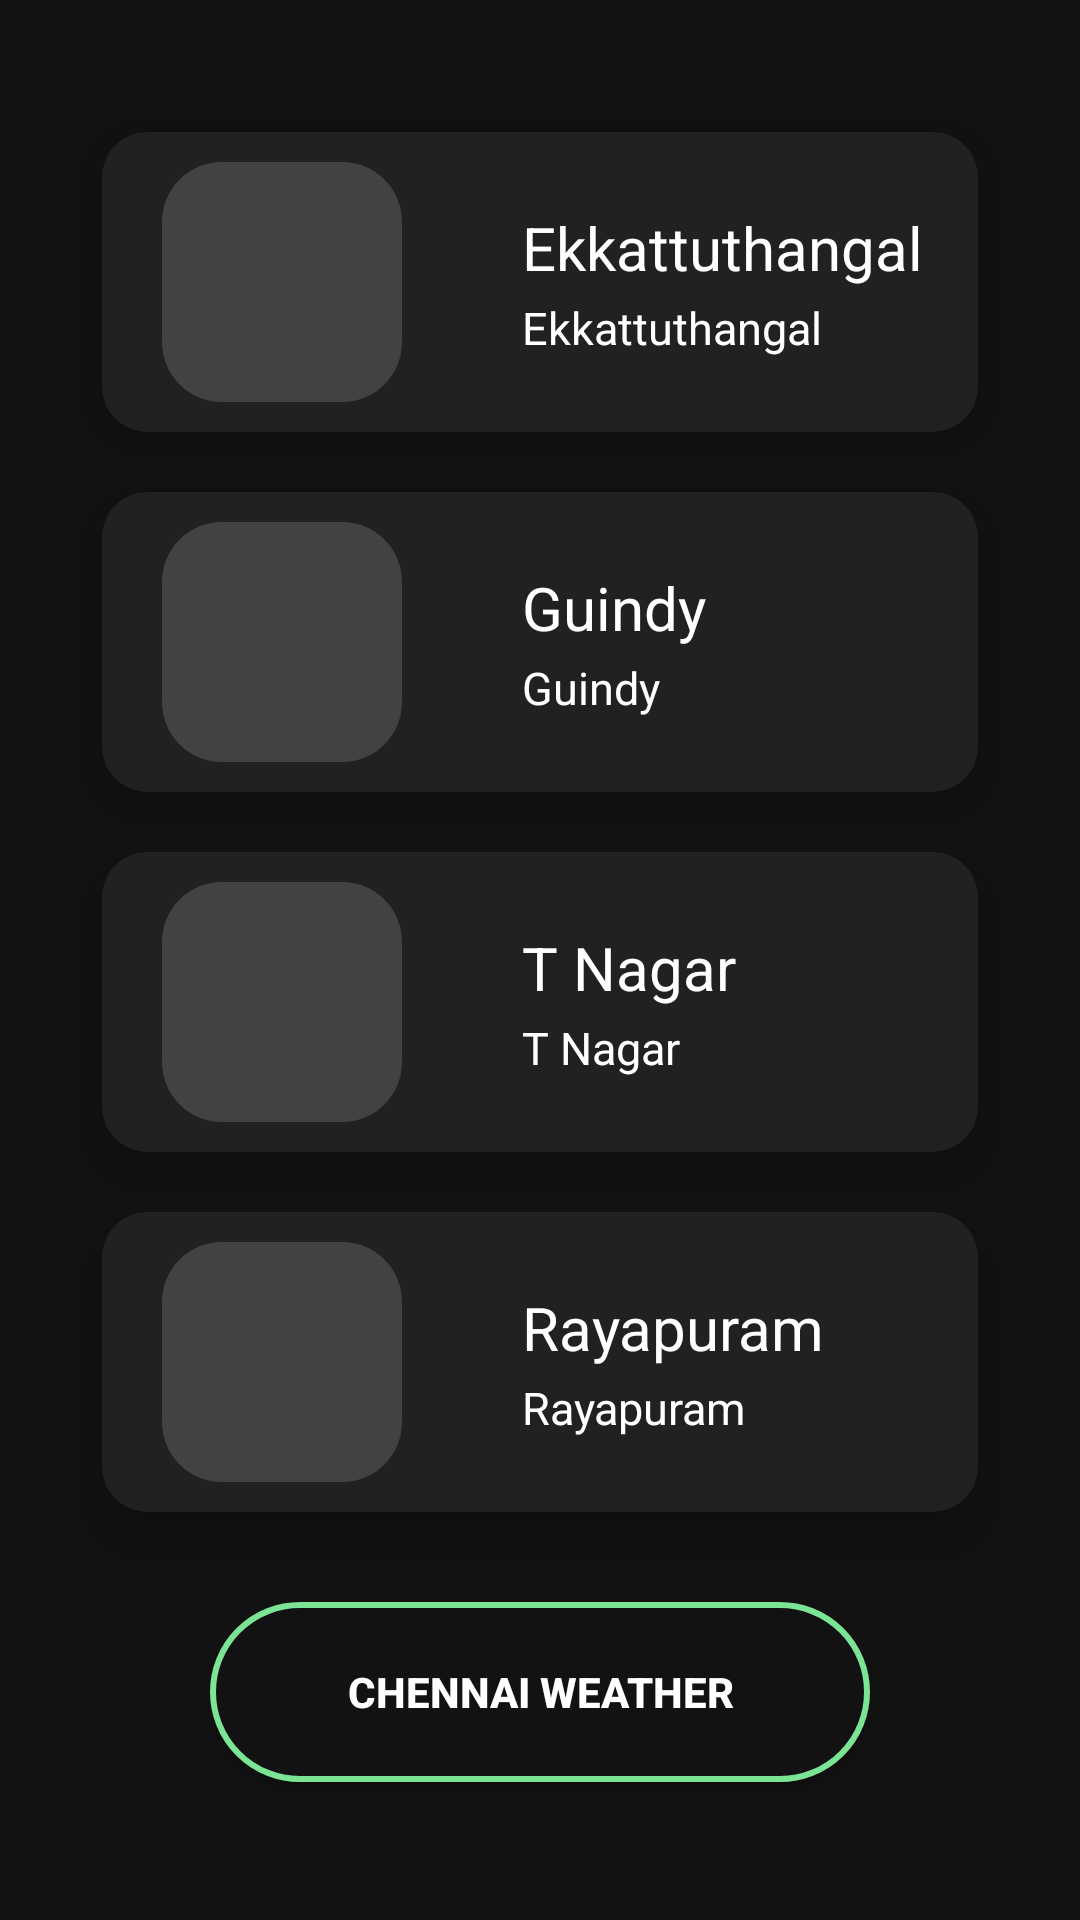

Write the Android layout XML for this screen, with the resource values it uses.
<!-- AndroidManifest.xml: application theme AppTheme -->
<!-- res/layout/activity_city_one_places.xml -->
<?xml version="1.0" encoding="utf-8"?>
<RelativeLayout xmlns:android="http://schemas.android.com/apk/res/android"
    xmlns:app="http://schemas.android.com/apk/res-auto"
    xmlns:tools="http://schemas.android.com/tools"
    android:layout_width="match_parent"
    android:layout_height="match_parent"
    android:background="@color/Surface"
    android:padding="14dp"
    tools:context=".City_one_places">

    <androidx.cardview.widget.CardView
        android:id="@+id/card_view_0"
        android:layout_width="match_parent"
        android:layout_height="100dp"
        android:layout_marginTop="30dp"
        android:layout_marginLeft="20dp"
        android:layout_marginRight="20dp"
        android:backgroundTint="@color/App_Bar"
        app:cardCornerRadius="15dp"
        app:cardElevation="10dp">

        <ImageView
            android:id="@+id/city_1_iv"
            android:layout_width="80dp"
            android:layout_height="80dp"
            android:layout_marginTop="10dp"
            android:layout_marginLeft="20dp"
            android:src="@drawable/place_holder_for_images"/>

        <TextView
            android:id="@+id/city_place_1"
            android:layout_width="180dp"
            android:layout_height="30dp"
            android:layout_marginTop="25dp"
            android:layout_marginLeft="140dp"
            android:text="@string/chennai_place_1"
            android:textColor="@color/white"
            android:textSize="20sp" />

        <TextView
            android:id="@+id/city_place_1_addr"
            android:layout_width="180dp"
            android:layout_height="25dp"
            android:layout_marginTop="55dp"
            android:layout_marginLeft="140dp"
            android:text="@string/chennai_place_1"
            android:textColor="@color/white"
            android:textSize="15sp"/>

        </androidx.cardview.widget.CardView>

    <androidx.cardview.widget.CardView
        android:id="@+id/card_view_1"
        android:layout_width="match_parent"
        android:layout_height="100dp"
        android:layout_below="@id/card_view_0"
        android:layout_marginTop="20dp"
        android:layout_marginLeft="20dp"
        android:layout_marginRight="20dp"
        android:backgroundTint="@color/App_Bar"
        app:cardCornerRadius="15dp"
        app:cardElevation="10dp">

        <ImageView
            android:id="@+id/city_2_iv"
            android:layout_width="80dp"
            android:layout_height="80dp"
            android:layout_marginTop="10dp"
            android:layout_marginLeft="20dp"
            android:src="@drawable/place_holder_for_images"/>

        <TextView
            android:id="@+id/city_place_2"
            android:layout_width="180dp"
            android:layout_height="30dp"
            android:layout_marginTop="25dp"
            android:layout_marginLeft="140dp"
            android:text="@string/chennai_place_2"
            android:textColor="@color/white"
            android:textSize="20sp" />

        <TextView
            android:id="@+id/city_place_2_addr"
            android:layout_width="180dp"
            android:layout_height="25dp"
            android:layout_marginTop="55dp"
            android:layout_marginLeft="140dp"
            android:text="@string/chennai_place_2"
            android:textColor="@color/white"
            android:textSize="15sp"/>

    </androidx.cardview.widget.CardView>

    <androidx.cardview.widget.CardView
        android:id="@+id/card_view_2"
        android:layout_width="match_parent"
        android:layout_height="100dp"
        android:layout_below="@id/card_view_1"
        android:layout_marginTop="20dp"
        android:layout_marginLeft="20dp"
        android:layout_marginRight="20dp"
        android:backgroundTint="@color/App_Bar"
        app:cardCornerRadius="15dp"
        app:cardElevation="10dp">

        <ImageView
            android:id="@+id/city_3_iv"
            android:layout_width="80dp"
            android:layout_height="80dp"
            android:layout_marginTop="10dp"
            android:layout_marginLeft="20dp"
            android:src="@drawable/place_holder_for_images"/>

        <TextView
            android:id="@+id/city_place_3"
            android:layout_width="180dp"
            android:layout_height="30dp"
            android:layout_marginTop="25dp"
            android:layout_marginLeft="140dp"
            android:text="@string/chennai_place_3"
            android:textColor="@color/white"
            android:textSize="20sp" />

        <TextView
            android:id="@+id/city_place_3_addr"
            android:layout_width="180dp"
            android:layout_height="25dp"
            android:layout_marginTop="55dp"
            android:layout_marginLeft="140dp"
            android:text="@string/chennai_place_3"
            android:textColor="@color/white"
            android:textSize="15sp"/>

    </androidx.cardview.widget.CardView>

    <androidx.cardview.widget.CardView
        android:id="@+id/card_view_3"
        android:layout_width="match_parent"
        android:layout_height="100dp"
        android:layout_below="@id/card_view_2"
        android:layout_marginTop="20dp"
        android:layout_marginLeft="20dp"
        android:layout_marginRight="20dp"
        android:backgroundTint="@color/App_Bar"
        app:cardCornerRadius="15dp"
        app:cardElevation="10dp">

        <ImageView
            android:id="@+id/city_4_iv"
            android:layout_width="80dp"
            android:layout_height="80dp"
            android:layout_marginTop="10dp"
            android:layout_marginLeft="20dp"
            android:src="@drawable/place_holder_for_images"/>

        <TextView
            android:id="@+id/city_place_4"
            android:layout_width="180dp"
            android:layout_height="30dp"
            android:layout_marginTop="25dp"
            android:layout_marginLeft="140dp"
            android:text="@string/chennai_place_4"
            android:textColor="@color/white"
            android:textSize="20sp" />

        <TextView
            android:id="@+id/city_place_4_addr"
            android:layout_width="180dp"
            android:layout_height="25dp"
            android:layout_marginTop="55dp"
            android:layout_marginLeft="140dp"
            android:text="@string/chennai_place_4"
            android:textColor="@color/white"
            android:textSize="15sp"/>

    </androidx.cardview.widget.CardView>

    <Button
        android:id="@+id/chennai_weather_btn"
        android:layout_width="220dp"
        android:layout_height="60dp"
        android:background="@drawable/button_bg_two"
        android:text="@string/weather_txt_1"
        android:textStyle="bold"
        android:textColor="@color/white"
        android:layout_below="@id/card_view_3"
        android:layout_centerHorizontal="true"
        android:layout_marginTop="30dp"/>

</RelativeLayout>
<!-- resources referenced by this layout -->
<resources>
  <color name="App_Bar">#212121</color>
  <color name="Surface">#121212</color>
  <color name="white">#FFFFFF</color>
  <!-- drawable button_bg_two (drawable) -->
  <?xml version="1.0" encoding="utf-8"?>
  <selector xmlns:android="http://schemas.android.com/apk/res/android">
  
      <item>
          <shape android:shape="rectangle">
              <solid android:color="@color/Surface"/>
              <corners android:radius="500dp"/>
              <stroke android:color="#7BE495"
                  android:width="2dp"/>
          </shape>
      </item>
  
  </selector>
  <!-- drawable place_holder_for_images (drawable) -->
  <?xml version="1.0" encoding="utf-8"?>
  <selector xmlns:android="http://schemas.android.com/apk/res/android">
  
      <item>
          <shape android:shape="rectangle" >
              <solid android:color="@color/Cards"/>
              <corners android:radius="20dp"/>
          </shape>
      </item>
  </selector>
  <string name="chennai_place_1">Ekkattuthangal</string>
  <string name="chennai_place_2">Guindy</string>
  <string name="chennai_place_3">T Nagar</string>
  <string name="chennai_place_4">Rayapuram</string>
  <string name="weather_txt_1">Chennai Weather</string>
  <style name="AppTheme" parent="Theme.AppCompat.Light.DarkActionBar">
          
          <item name="colorPrimary">@color/colorPrimary</item>
          <item name="colorPrimaryDark">@color/colorPrimaryDark</item>
          <item name="colorAccent">@color/colorAccent</item>
          <item name="android:windowFullscreen">false</item>
          <item name="android:windowContentOverlay">@null</item>
          <item name="android:fitsSystemWindows">false</item>
      </style>
  <color name="Cards">#424242</color>
  <color name="colorPrimary">#6200EE</color>
  <color name="colorPrimaryDark">#3700B3</color>
  <color name="colorAccent">#03DAC5</color>
</resources>
